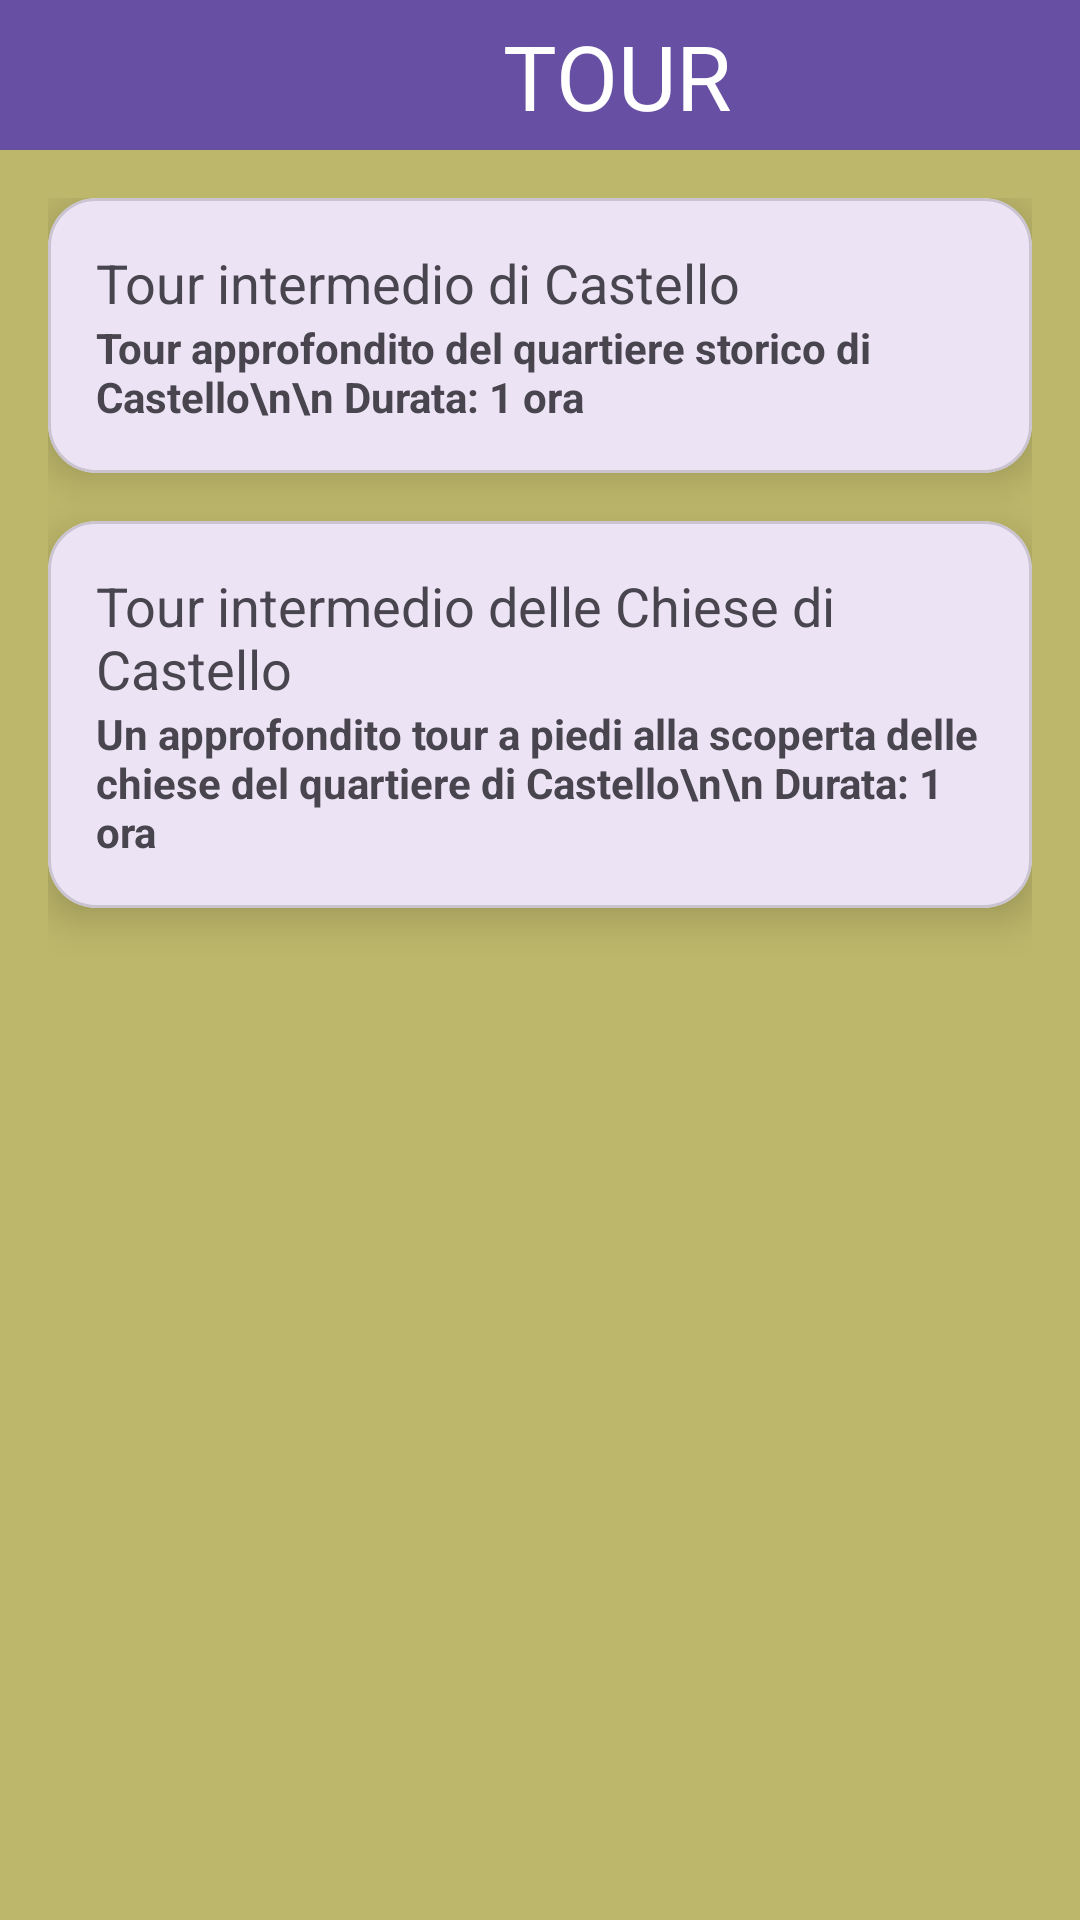

Produce the Android XML layout that renders to this screen, including the resource entries it uses.
<!-- AndroidManifest.xml: application theme Theme.VisitCagliari -->
<!-- res/layout/tour2_activity.xml -->
<RelativeLayout xmlns:android="http://schemas.android.com/apk/res/android"
    xmlns:tools="http://schemas.android.com/tools"
    xmlns:app="http://schemas.android.com/apk/res-auto"
    android:layout_width="match_parent"
    android:layout_height="match_parent"
    tools:context=".Tour2">

    <androidx.appcompat.widget.Toolbar
        android:id="@+id/toolbar"
        android:layout_width="match_parent"
        android:layout_height="50dp"
        android:background="#FF6750A3"
        android:layout_alignParentTop="true">

        <ImageView
            android:id="@+id/undo"
            android:layout_width="25dp"
            android:layout_height="wrap_content"
            android:layout_marginLeft="16dp"
            android:src="@drawable/back"
            android:layout_gravity="start"/>

        <TextView
            android:layout_width="wrap_content"
            android:layout_height="wrap_content"
            android:layout_marginLeft="112dp"
            android:layout_marginTop="5dp"
            android:text="  TOUR"
            android:textSize="30dp"
            android:textColor="@color/white"/>
    </androidx.appcompat.widget.Toolbar>

    <ScrollView
        android:background="@color/background_color"
        android:layout_width="match_parent"
        android:layout_height="match_parent"
        android:layout_below="@id/toolbar">

        <LinearLayout
            android:layout_width="match_parent"
            android:layout_height="wrap_content"
            android:orientation="vertical"
            android:padding="16dp">

            
            <com.google.android.material.card.MaterialCardView
                android:id="@+id/tour2_1"
                android:layout_width="match_parent"
                android:layout_height="wrap_content"
                app:cardCornerRadius="16dp"
                app:cardElevation="8dp"
                android:layout_marginBottom="16dp">

                <LinearLayout
                    android:layout_width="match_parent"
                    android:layout_height="wrap_content"
                    android:orientation="vertical"
                    android:padding="16dp">

                    <com.google.android.material.textview.MaterialTextView
                        android:layout_width="match_parent"
                        android:layout_height="wrap_content"
                        android:text="Tour intermedio di Castello"
                        android:textSize="18sp"/>

                    <TextView
                        android:layout_width="wrap_content"
                        android:layout_height="wrap_content"
                        android:textStyle="bold"
                        android:text="Tour approfondito del quartiere storico di Castello\n\n Durata: 1 ora"
                        />

                </LinearLayout>
            </com.google.android.material.card.MaterialCardView>

            
            <com.google.android.material.card.MaterialCardView
                android:id="@+id/tour2_2"
                android:layout_width="match_parent"
                android:layout_height="wrap_content"
                app:cardCornerRadius="16dp"
                app:cardElevation="8dp"
                android:layout_marginBottom="16dp">

                <LinearLayout
                    android:layout_width="match_parent"
                    android:layout_height="wrap_content"
                    android:orientation="vertical"
                    android:padding="16dp">

                    <com.google.android.material.textview.MaterialTextView
                        android:layout_width="match_parent"
                        android:layout_height="wrap_content"
                        android:text="Tour intermedio delle Chiese di Castello"
                        android:textSize="18sp"/>

                    <TextView
                        android:layout_width="wrap_content"
                        android:layout_height="wrap_content"
                        android:textStyle="bold"
                        android:text="Un approfondito tour a piedi alla scoperta delle chiese del quartiere di Castello\n\n Durata: 1 ora"
                        />

                </LinearLayout>
            </com.google.android.material.card.MaterialCardView>

            

        </LinearLayout>
    </ScrollView>

</RelativeLayout>
<!-- resources referenced by this layout -->
<resources>
  <color name="background_color">#bdb76b</color>
  <color name="white">#FFFFFF</color>
  <style name="Theme.VisitCagliari" parent="Base.Theme.VisitCagliari" />
  <style name="Base.Theme.VisitCagliari" parent="Theme.Material3.DayNight.NoActionBar">
          
          
      </style>
</resources>
